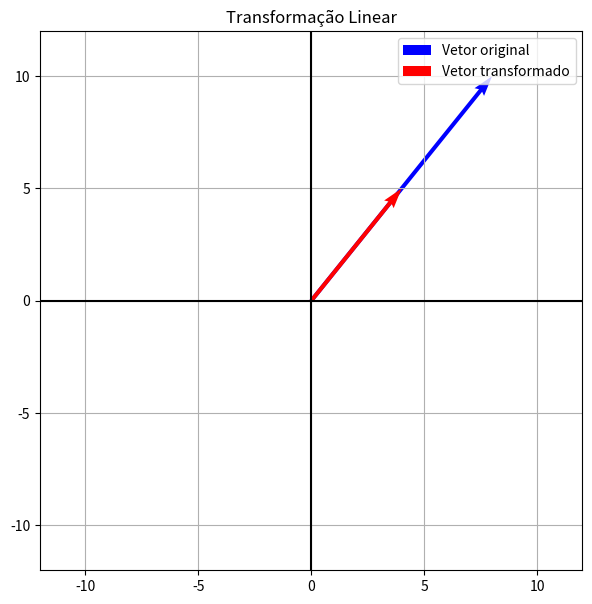

Here is the Python script that generated this plot:
import numpy as np
import matplotlib.pyplot as plt

# MATRIZ DA TRANSFORMAÇÃO
A = np.array([[0.5, 0],[0, 0.5]])

# VETOR ORIGINAL
v = np.array([[8],[10]])

# TRANSFORMAÇÃO
tv = A @ v

print("Vetor original:")
print(v)

print("Vetor transformado:")
print(tv)

# DEFINIÇÃO AUTOMÁTICA DOS LIMITES DO GRÁFICO
maior_valor = max(abs(v[0,0]), abs(v[1,0]), abs(tv[0,0]), abs(tv[1,0]), 1)
limite = maior_valor + 2

# CONSTRUÇÃO DO GRÁFICO
plt.figure(figsize=(7,7))

# VETOR ORIGINAL
plt.quiver(0, 0,
v[0,0], v[1,0],
angles='xy',
scale_units='xy',
scale=1,
color='blue',
label='Vetor original')

# VETOR TRANSFORMADO
plt.quiver(0, 0,
tv[0,0], tv[1,0],
angles='xy',
scale_units='xy',
scale=1,
color='red',
label='Vetor transformado')
plt.xlim(-limite, limite)
plt.ylim(-limite, limite)
plt.axhline(0, color='black')
plt.axvline(0, color='black')
plt.grid()
plt.legend()
plt.title('Transformação Linear')
plt.show()
